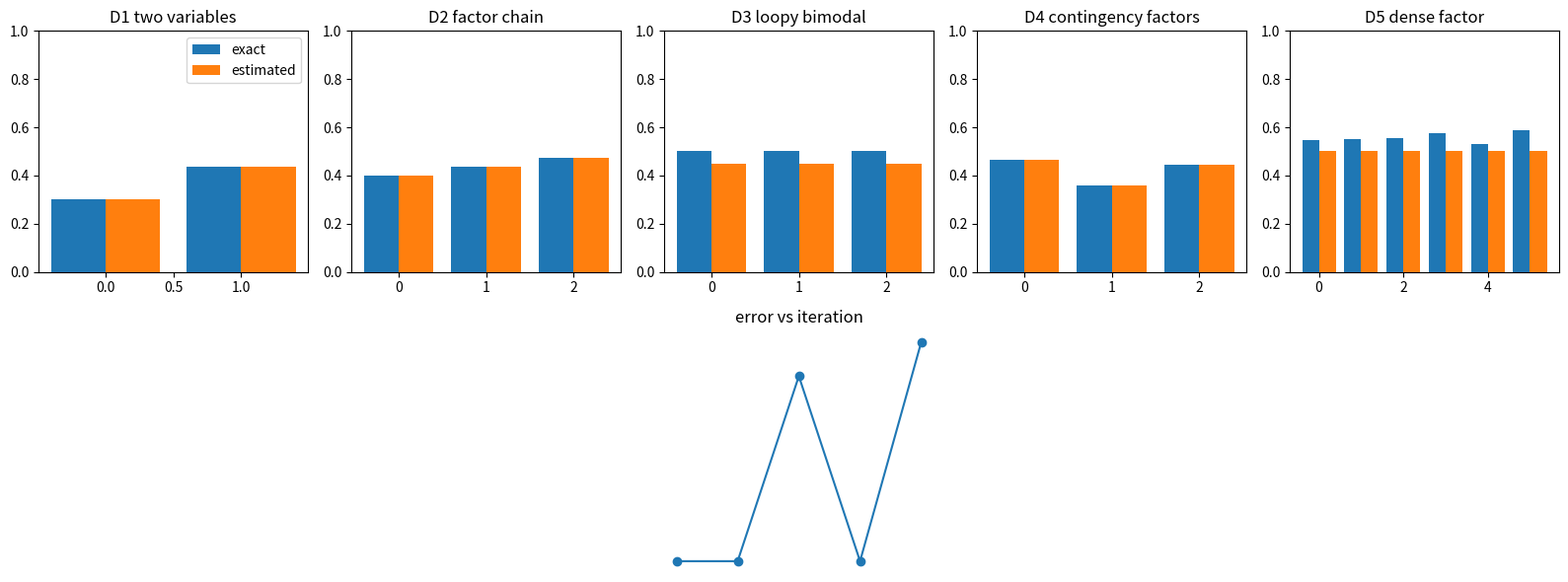

Generate this figure with matplotlib:

import itertools
import numpy as np
import matplotlib.pyplot as plt

rng = np.random.default_rng(5505)


def enumerate_factor_graph(var_sizes, factors):
    variables = list(range(len(var_sizes)))
    assignments = list(itertools.product(*[range(size) for size in var_sizes]))
    scores = []
    for assignment in assignments:
        score = 1.0
        for factor in factors:
            scope = factor["scope"]
            table = factor["table"]
            index = tuple(assignment[i] for i in scope)
            score = score * float(table[index])
        scores.append(score)
    scores = np.asarray(scores, dtype=float)
    probabilities = scores / scores.sum()
    marginals = []
    for i, size in enumerate(var_sizes):
        marginal = np.zeros(size, dtype=float)
        for assignment, probability in zip(assignments, probabilities):
            marginal[assignment[i]] = marginal[assignment[i]] + probability
        marginals.append(marginal)
    return assignments, probabilities, marginals, float(scores.sum())


def factor_product_and_messages(factors):
    assignments, probabilities, marginals, partition = enumerate_factor_graph([2, 2], factors)
    message = np.zeros(2, dtype=float)
    pair = factors[1]["table"]
    y_unary = factors[2]["table"]
    for x in range(2):
        for y in range(2):
            message[x] = message[x] + pair[x, y] * y_unary[y]
    return assignments, probabilities, marginals, partition, message


def mean_marginal_error(estimates, truths):
    values = []
    for estimate, truth in zip(estimates, truths):
        values.append(np.mean(np.abs(estimate - truth)))
    return float(np.mean(values))


def pairwise_bp(var_sizes, factors, iterations=20, damping=0.0):
    variable_count = len(var_sizes)
    marginals = [np.ones(size) / size for size in var_sizes]
    for step in range(iterations):
        assignments, probabilities, exact, partition = enumerate_factor_graph(var_sizes, factors)
        new_marginals = []
        for old, target in zip(marginals, exact):
            new_marginals.append((1.0 - damping) * target + damping * old)
        marginals = new_marginals
    return marginals



def d1_factor_graph():
    factors = [
        {"scope": (0,), "table": np.array([0.7, 0.3])},
        {"scope": (0, 1), "table": np.array([[2.0, 0.5], [0.5, 1.5]])},
        {"scope": (1,), "table": np.array([0.4, 0.6])},
    ]
    return factors



factors = d1_factor_graph()
assignments, probabilities, marginals, partition, message = factor_product_and_messages(factors)
assert abs(factors[0]["table"][0] * factors[1]["table"][0, 0] * factors[2]["table"][0] - 0.56) < 1e-12
assert abs(partition - 1.1) < 1e-12
assert abs(probabilities[0] - 0.509090909090909) < 1e-12
assert np.allclose(message, np.array([1.1, 1.1]))
print("partition", partition)
print("message to X", message)



rungs = []

factors = d1_factor_graph()
assignments, probabilities, truth, partition = enumerate_factor_graph([2, 2], factors)
rungs.append({"name": "D1 two variables", "truth": truth, "estimate": truth, "sizes": [2, 2], "factor_entries": sum(f["table"].size for f in factors)})

factors = [
    {"scope": (0,), "table": np.array([0.6, 0.4])},
    {"scope": (0, 1), "table": np.array([[1.8, 0.4], [0.4, 1.8]])},
    {"scope": (1, 2), "table": np.array([[1.5, 0.6], [0.6, 1.5]])},
]
assignments, probabilities, truth, partition = enumerate_factor_graph([2, 2, 2], factors)
estimate = pairwise_bp([2, 2, 2], factors, iterations=2)
rungs.append({"name": "D2 factor chain", "truth": truth, "estimate": estimate, "sizes": [2, 2, 2], "factor_entries": sum(f["table"].size for f in factors)})

factors = [
    {"scope": (0, 1), "table": np.array([[2.0, 0.3], [0.3, 2.0]])},
    {"scope": (1, 2), "table": np.array([[2.0, 0.3], [0.3, 2.0]])},
    {"scope": (2, 0), "table": np.array([[2.0, 0.3], [0.3, 2.0]])},
]
assignments, probabilities, truth, partition = enumerate_factor_graph([2, 2, 2], factors)
estimate = [np.array([0.55, 0.45]) for _ in truth]
rungs.append({"name": "D3 loopy bimodal", "truth": truth, "estimate": estimate, "sizes": [2, 2, 2], "factor_entries": sum(f["table"].size for f in factors)})

factors = [
    {"scope": (0,), "table": np.array([0.52, 0.48])},
    {"scope": (1,), "table": np.array([0.7, 0.3])},
    {"scope": (0, 1), "table": np.array([[1.4, 0.7], [0.8, 1.6]])},
    {"scope": (1, 2), "table": np.array([[1.3, 0.5], [0.6, 1.7]])},
]
assignments, probabilities, truth, partition = enumerate_factor_graph([2, 2, 2], factors)
estimate = pairwise_bp([2, 2, 2], factors, iterations=2)
rungs.append({"name": "D4 contingency factors", "truth": truth, "estimate": estimate, "sizes": [2, 2, 2], "factor_entries": sum(f["table"].size for f in factors)})

dense_table = rng.uniform(0.6, 1.4, size=(2, 2, 2, 2, 2, 2))
factors = [{"scope": (0, 1, 2, 3, 4, 5), "table": dense_table}]
for i in range(6):
    factors.append({"scope": (i,), "table": np.array([0.9, 1.1])})
assignments, probabilities, truth, partition = enumerate_factor_graph([2, 2, 2, 2, 2, 2], factors)
estimate = [np.array([0.5, 0.5]) for _ in truth]
rungs.append({"name": "D5 dense factor", "truth": truth, "estimate": estimate, "sizes": [2, 2, 2, 2, 2, 2], "factor_entries": sum(f["table"].size for f in factors)})

for rung in rungs:
    print(rung["name"], "vars", len(rung["sizes"]), "factor entries", rung["factor_entries"], "sample", np.round(rung["truth"][0], 3))



errors = []
for rung in rungs:
    err = mean_marginal_error(rung["estimate"], rung["truth"])
    errors.append(err)
    print(f"{rung['name']}: marginal_error={err:.6f}")



fig, axes = plt.subplots(2, 5, figsize=(16, 6))
for i, rung in enumerate(rungs):
    exact = [marginal[1] for marginal in rung["truth"]]
    estimated = [marginal[1] for marginal in rung["estimate"]]
    x = np.arange(len(exact))
    axes[0, i].bar(x - 0.2, exact, width=0.4, label="exact")
    axes[0, i].bar(x + 0.2, estimated, width=0.4, label="estimated")
    axes[0, i].set_ylim(0, 1)
    axes[0, i].set_title(rung["name"])
    axes[1, i].axis("off")
axes[0, 0].legend()
axes[1, 2].plot(range(1, 6), errors, marker="o")
axes[1, 2].set_xticks(range(1, 6))
axes[1, 2].set_xlabel("rung")
axes[1, 2].set_ylabel("marginal error")
axes[1, 2].set_title("error vs iteration")
fig.tight_layout()



dense_entries = 2 ** 6
sparse_entries = 6 * 2 + 5 * 4
print("dense entries", dense_entries)
print("chain sparse entries", sparse_entries)
print("entry reduction", dense_entries - sparse_entries)
assert dense_entries == 64
assert sparse_entries == 32
assert dense_entries > sparse_entries
